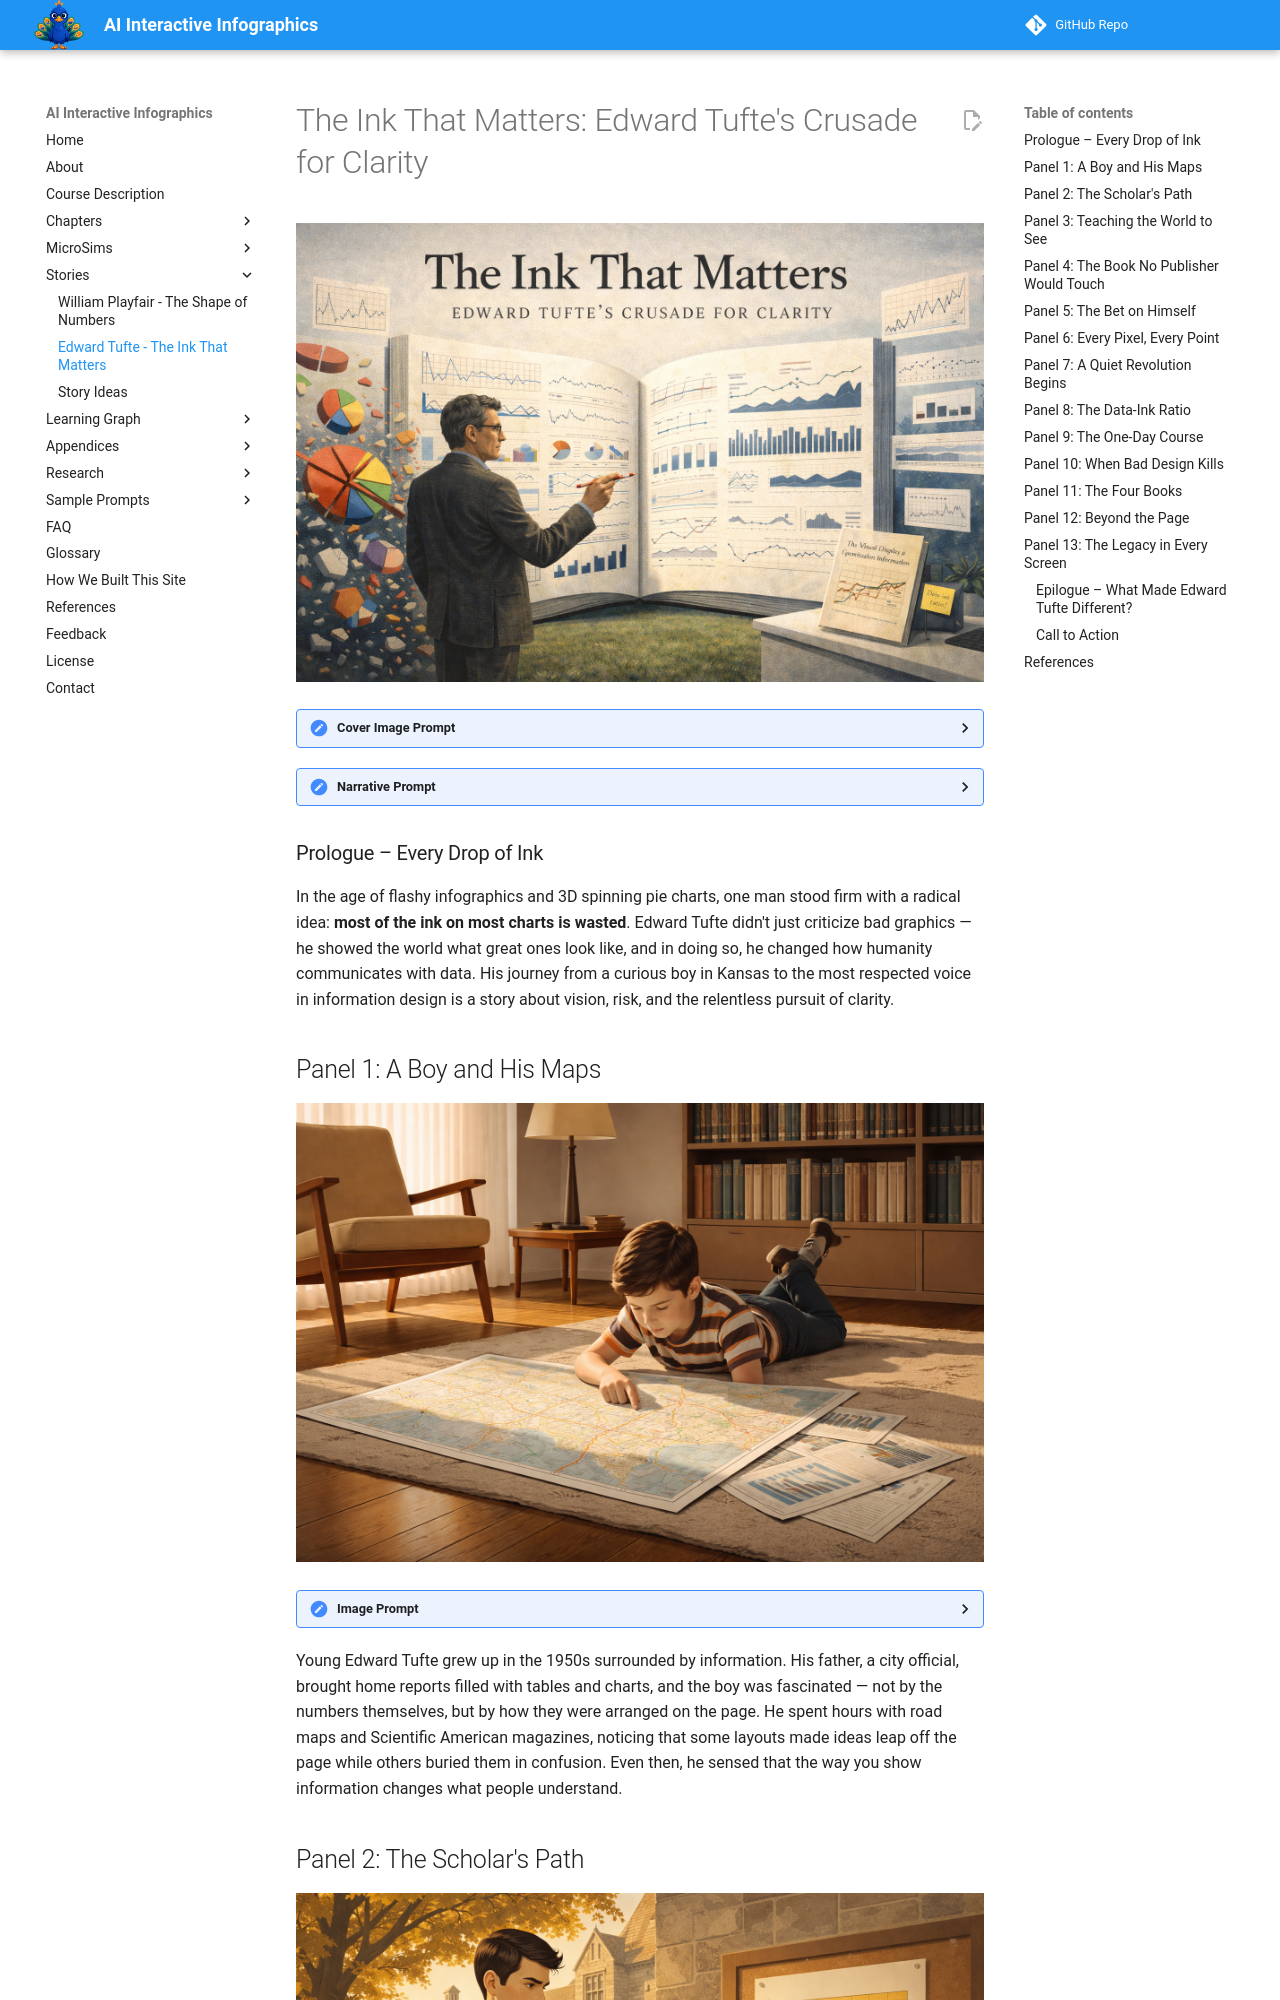

repository: dmccreary/infographics · page: stories/edward-tufte/index.html · generator: mkdocs

---
title: The Ink That Matters - Edward Tufte's Crusade for Clarity
description: A graphic-novel story of how a Yale professor risked everything to revolutionize information design, self-published a masterpiece, and taught the world that every drop of ink should tell the truth.
image: /stories/edward-tufte/cover.png
og:image: /stories/edward-tufte/cover.png
twitter:image: /stories/edward-tufte/cover.png
social:
   cards: false
---

# The Ink That Matters: Edward Tufte's Crusade for Clarity

![Cover image](./cover.png)
<details>
<summary>Cover Image Prompt</summary>
Please generate a wide-landscape 16:9 cover image for a graphic novel titled "The Ink That Matters: Edward Tufte's Crusade for Clarity." The scene shows a distinguished man in his early 40s with silver-streaked hair standing before an enormous open book that fills the background like a landscape. From the book's pages, minimalist data visualizations rise like architecture — clean line charts, sparklines, and small multiples float in the air around him. He holds a red pen in one hand, crossing out garish 3D pie charts and rainbow gradients that crumble away. The color palette transitions from cluttered, noisy graphics on the left (gaudy reds, yellows, greens) to elegant, restrained design on the right (warm grays, deep blues, crisp blacks on cream). The title "The Ink That Matters" appears in classic serif typography at the top. Art style: clean modernist illustration with mid-century design sensibility, inspired by Swiss International Style typography posters of the 1960s-1980s. Emotional tone: intellectual confidence and quiet revolution.
</details>

<details>
<summary>Narrative Prompt</summary>
This is the story of Edward Rolf Tufte (born 1942), an American statistician, professor emeritus at Yale University, and the most influential voice in modern information design. The narrative covers his life from his childhood curiosity about maps and charts, through his academic career in political science and statistics, to his transformative decision to self-publish "The Visual Display of Quantitative Information" in 1983 — mortgaging his home to do it because no publisher would produce the book to his exacting standards. The story traces how this single act of creative conviction launched a revolution in how the world thinks about presenting data.

The art style should be clean modernist illustration inspired by Swiss International Style design and mid-century graphic design, reflecting Tufte's own aesthetic values. Color palettes should be restrained and elegant — cream, warm gray, deep blue, black, with selective use of red for emphasis. Settings span from 1950s Kansas to 1960s-70s academic corridors at Princeton and Yale, to 1980s Connecticut where he self-published his masterwork, to modern conference halls where thousands attend his famous one-day courses.

The central theme is that clarity is not simplicity — it is the hard-won result of deeply understanding both your data and your audience. Tufte's story shows that the courage to insist on quality, even at great personal risk, can change an entire field.
</details>

### Prologue – Every Drop of Ink

In the age of flashy infographics and 3D spinning pie charts, one man stood firm with a radical idea: **most of the ink on most charts is wasted**. Edward Tufte didn't just criticize bad graphics — he showed the world what great ones look like, and in doing so, he changed how humanity communicates with data. His journey from a curious boy in Kansas to the most respected voice in information design is a story about vision, risk, and the relentless pursuit of clarity.

## Panel 1: A Boy and His Maps

![](./panel-01.png)
<details><summary>Image Prompt</summary>
Please generate a 16:9 image in clean modernist illustration style depicting Panel 1. The scene shows a boy of about 10 years old lying on his stomach on a hardwood floor in a 1950s American living room in Kansas City. He is studying a large unfolded road map spread before him, tracing routes with his finger. Beside him are open issues of Scientific American magazine showing charts and diagrams. The room has mid-century furniture — a Danish modern chair, a floor lamp with a conical shade. Warm afternoon light streams through a window, casting long shadows. A bookshelf in the background is packed with encyclopedias. The color palette is warm honey tones, cream, and soft brown with touches of the map's blue highways and red state lines. The emotional tone is wonder and quiet absorption — a mind discovering that information can be beautiful.
</details>

Young Edward Tufte grew up in the 1950s surrounded by information. His father, a city official, brought home reports filled with tables and charts, and the boy was fascinated — not by the numbers themselves, but by how they were arranged on the page. He spent hours with road maps and Scientific American magazines, noticing that some layouts made ideas leap off the page while others buried them in confusion. Even then, he sensed that the way you show information changes what people understand.
